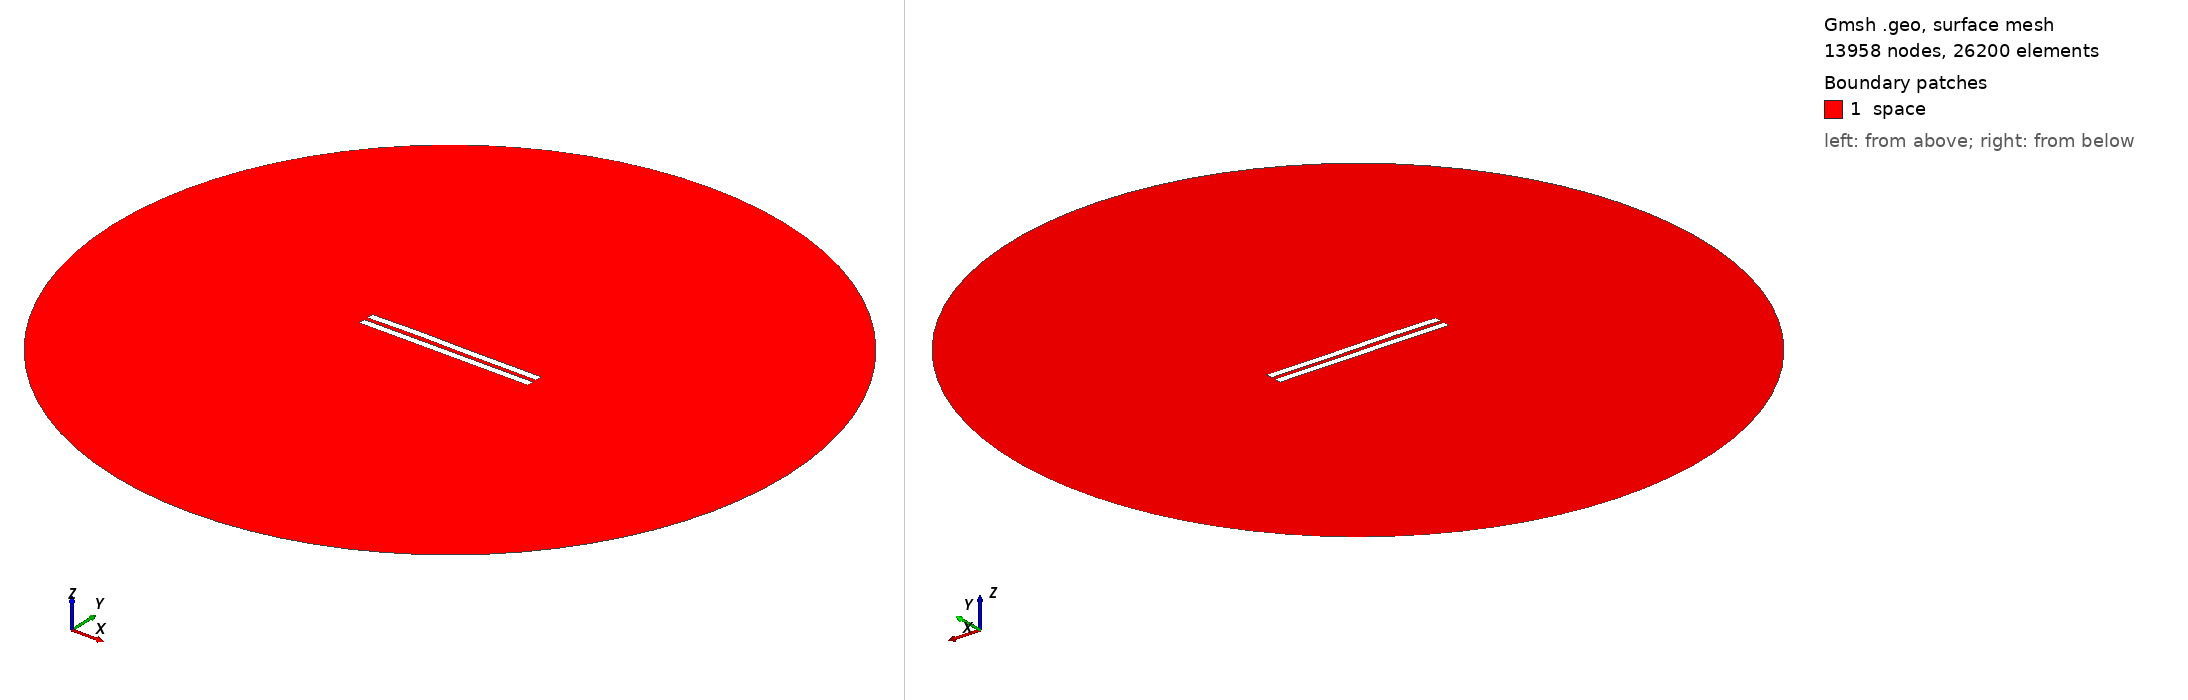

Gmsh geometry script, surface-meshed: 13958 nodes, 26200 surface elements. Boundary patches (legend numbers): 1 space. Left view from above one corner, right view from below the opposite corner. Legend entries are the model's physical surfaces. The drawing asked Gmsh for element sizes between 1% and 20% of the model's largest extent; the script's own settings can give other sizes.

=== 2999.geo (drawn) ===
//---------------------------------------
// Geometry kernel
//---------------------------------------

SetFactory("OpenCASCADE");



//---------------------------------------
// Parameters of the geometry
//---------------------------------------

// Overetch of the upper plate
overetch = 0.0;

// Distance between the plates
distance = 2.5;

// Discretization over the x axis (for the deformation)
nx = 50; 

// Length of the plate
L = 100 - overetch; 

// Number of modes
n = 4; 

// 1st mode coefficient
coeff(1) = 0.07499999999999998;
beta(1) = 0.596864 * 3.1415926535 / L;

// 2nd mode coefficient
coeff(2) = 0.15;
beta(2) = 1.49418 * 3.1415926535 / L;

// 3rd mode coefficient
coeff(3) = 0.15;
beta(3) = 2.50025 * 3.1415926535 / L;

// 4th mode coefficient
coeff(4) = 0.07499999999999998;
beta(4) = 3.49999 * 3.1415926535 / L;



//---------------------------------------
// Upper plate (deformed rectangle)
//---------------------------------------

// Coordiantes of the upper plate
xmin = -50;
xmax = 50 - overetch;

// Height of the upper plate
yheight = 4 - 2 * overetch;

// Indexes of the points
UpperID[] = {};
LowerID[] = {};
LeftID[] = {};
RightID[] = {};

// Point index
p = 1;

// Horizontal edges
For i In {1:nx}
    x = xmin + (i-1)*(xmax - xmin)/(nx-1);

    y_bottom = distance / 2 + overetch;
    For j In {1:n}
        C = (Cosh(beta(j)*L) + Cos(beta(j)*L)) / (Sinh(beta(j)*L) + Sin(beta(j)*L));
        y_bottom  = y_bottom + coeff(j) * (Cosh(beta(j)*(x+50)) - Cos(beta(j)*(x+50)) - C * (Sinh(beta(j)*(x+50)) - Sin(beta(j)*(x+50))));
    EndFor

    y_top = y_bottom + yheight;

    Point(p) = {x, y_top, 0, 1.0};
    UpperID[i] = p;
    p = p + 1;

    Point(p) = {x, y_bottom, 0, 1.0};
    LowerID[i] = p;
    p = p + 1;
EndFor

// Create point lists
UpperPts[] = {}; LowerPts[] = {};
For i In {1:nx}
  UpperPts[] += {UpperID[i]};
  LowerPts[] += {LowerID[i]};
EndFor

// Build splines
Spline(1) = {UpperPts[]};
Spline(2) = {LowerPts[]};
Line(3) = {LowerPts[nx-1], UpperPts[nx-1]};
Line(4) = {LowerPts[0], UpperPts[0]};

// Build the plane surface
Curve Loop(1) = {2, 3, -1, -4};
Plane Surface(1) = {1};



//---------------------------------------
// Lower plate (rectangle)
//---------------------------------------

// Vertices
Point(1001) = {-50, -1, 0, 1.0};
Point(1002) = { 50, -1, 0, 1.0};
Point(1003) = { 50,  -5, 0, 1.0};
Point(1004) = {-50,  -5, 0, 1.0};

// Edges
Line(5) = {1001, 1002};
Line(6) = {1002, 1003};
Line(7) = {1003, 1004};
Line(8) = {1004, 1001};

// Plane surface
Line Loop(2) = {5, 6, 7, 8};
Plane Surface(2) = {2}; 



//---------------------------------------
// Outer (fictious) boundary
//---------------------------------------

// Points
Point(1005) = {0, 0, 0};       // Center
Point(1006) = {200, 0, 0};     // Start point
Point(1007) = {0, 200, 0};     // 90 degrees
Point(1008) = {-200, 0, 0};    // 180 degrees
Point(1009) = {0, -200, 0};    // 270 degrees

// Circle arcs (each needs start, center, end)
Circle(9) = {1006, 1005, 1007};
Circle(10) = {1007, 1005, 1008};
Circle(11) = {1008, 1005, 1009};
Circle(12) = {1009, 1005, 1006};

// Plane surface for the entire domain
Curve Loop(3) = {9, 10, 11, 12};
Surface(3) = {3};

// Subtract the plates from the whole domain to obtain the actual domain where we want to solve the equations
BooleanDifference{ Surface{3}; Delete; }{ Surface{1}; Surface{2}; Delete; }




//---------------------------------------
// Transfinite Lines/Curves
//---------------------------------------

// Set the number of points on the boundaries
r = 7;

// Plates
Transfinite Curve {1, 2} = 50*r Using Progression 1;
Transfinite Curve {3, 4} = 2*r Using Progression 1;
Transfinite Line {5, 7} = 50*r Using Progression 1;
Transfinite Line {6, 8} = 2*r Using Progression 1;

// Outer boundary
Transfinite Line {9, 10, 11, 12} = 20 Using Progression 1;



//---------------------------------------
// Physical groups
//---------------------------------------                

// Physical curves (boundaries)
Physical Line("force_segment", 10) = {2};
Physical Line("upper_plate", 11) = {1, 3, 4};
Physical Line("lower_plate", 12) = {5, 6, 7, 8};
Physical Line("boundary", 20) = {9, 10, 11, 12};

// Physical Surfaces
Physical Surface("space", 30) = {3};



//---------------------------------------
// 6. Generate the Mesh
//---------------------------------------

// 2D mesh generation
Mesh 2;
